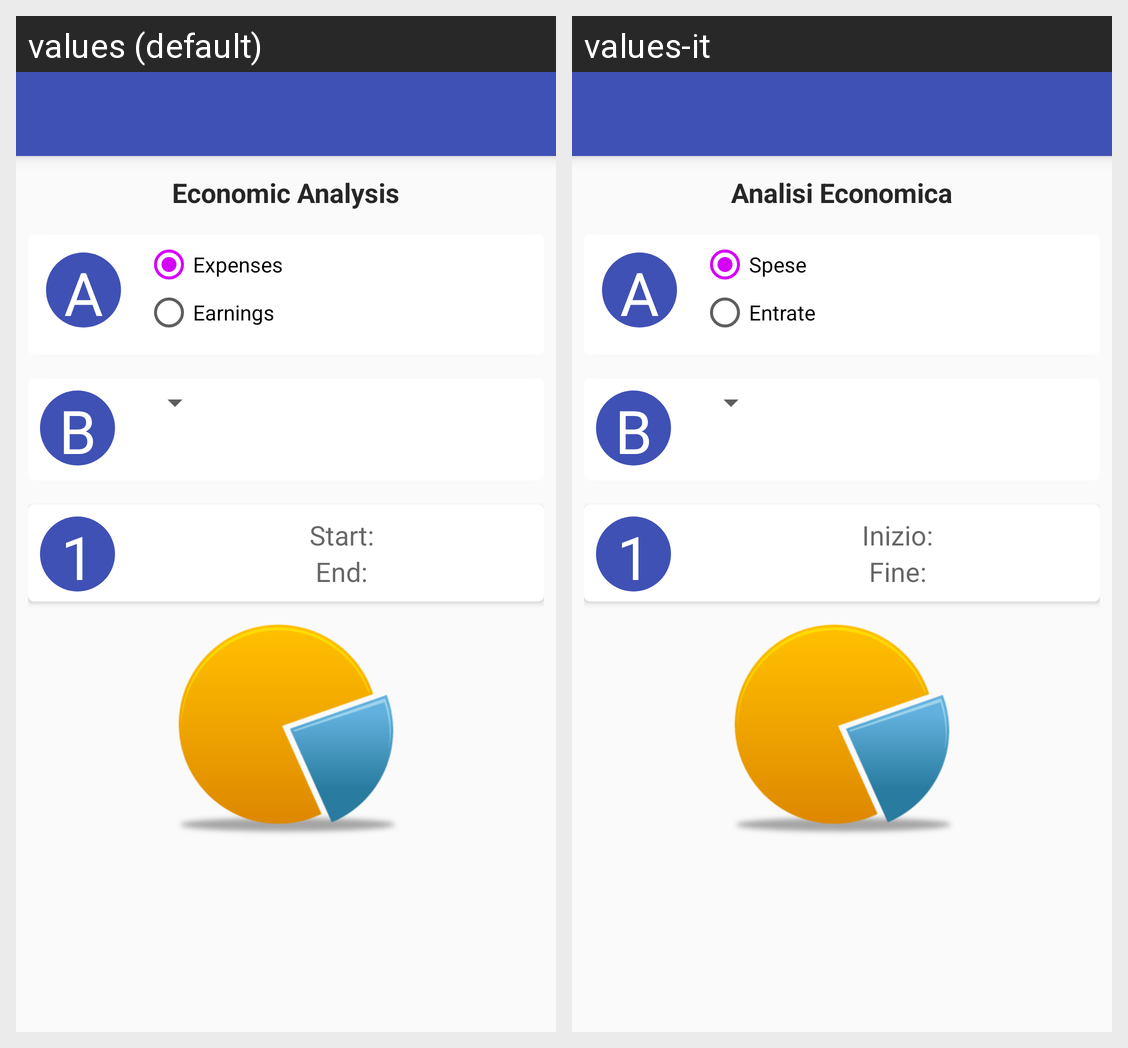

Here is an Android app screen in its default locale and in the app's own translations. Write out the translated-string differences for the strings that appear on this screen.
Android screen res/layout/statistiche.xml rendered under 2 locales, left to right: values (default), values-it. Device: Nexus 5 (rendered at 1080×1920; each locale shown at half size, 540×960, under a caption strip naming it); theme AppTheme.
Strings drawn on this screen, with the default value and each locale's value (text and hints the layout hard-codes, and strings that could not be matched under every locale, appear in the picture but are not listed):

statistiche_analisiFinanziaria
  values: Economic Analysis
  values-it: Analisi Economica

statistiche_spese
  values: Expenses
  values-it: Spese

statistiche_entrate
  values: Earnings
  values-it: Entrate

statistiche_iniziaDa
  values: Start:
  values-it: Inizio:

statistiche_terminaA
  values: End:
  values-it: Fine:
